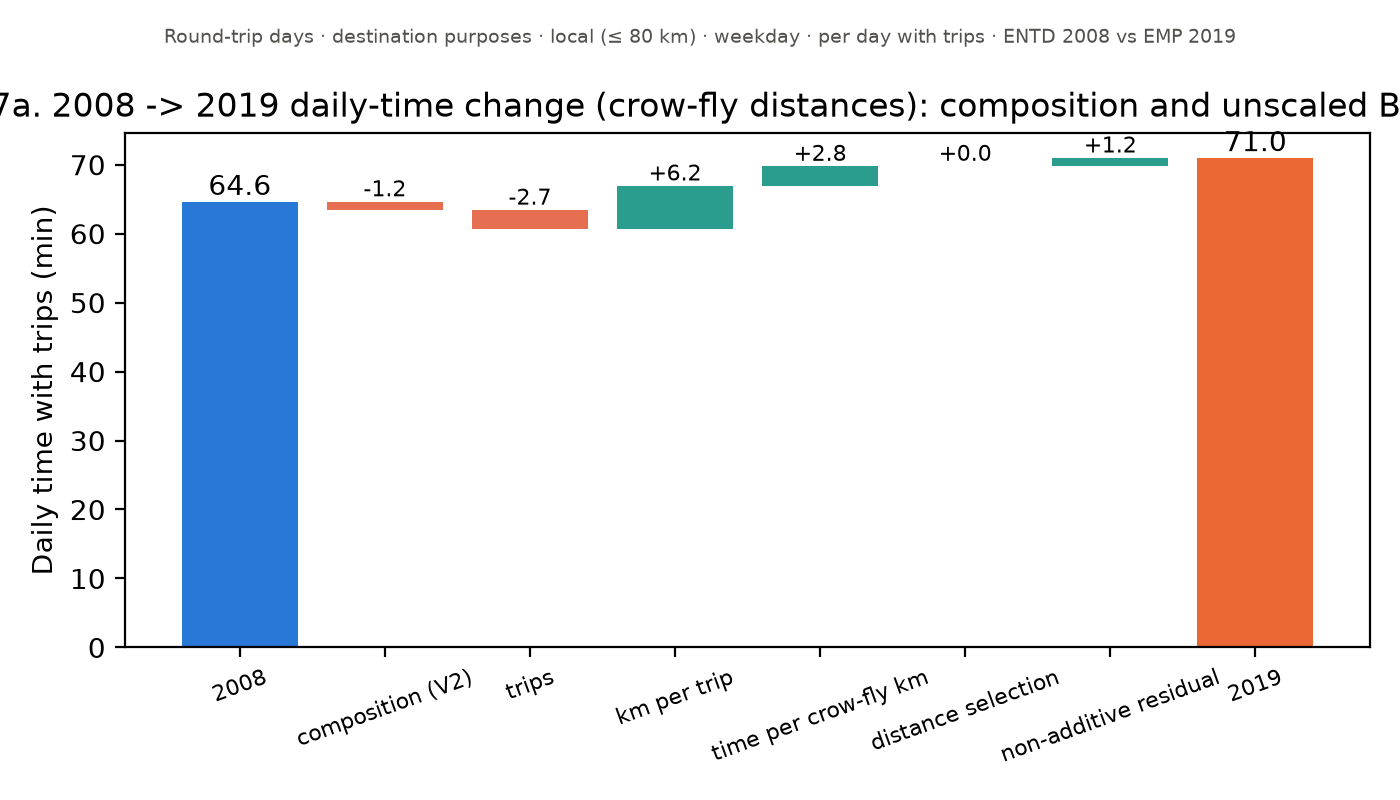

The data file committed next to this chart (first rows):
figure, panel, scope, survey, group, subgroup, quantity, unit, days, basis, n, mean, ci_low, ci_high, median, p25, p75, ratio, ratio_ci_low, ratio_ci_high
fig_b7a_waterfall, B7a. 2008 -> 2019 daily-time change (cro…, Round-trip days · destination purposes ·…, ENTD 2008 vs EMP 2019, 2008, 2008, Daily time with trips (min), min, weekday, per day with trips, , 64.64, , , , , , , , 
fig_b7a_waterfall, B7a. 2008 -> 2019 daily-time change (cro…, Round-trip days · destination purposes ·…, ENTD 2008 vs EMP 2019, composition (V2), , Daily time with trips (min), min, weekday, per day with trips, , 63.43, , , , , , , , 
fig_b7a_waterfall, B7a. 2008 -> 2019 daily-time change (cro…, Round-trip days · destination purposes ·…, ENTD 2008 vs EMP 2019, trips, , Daily time with trips (min), min, weekday, per day with trips, , 60.72, , , , , , , , 
fig_b7a_waterfall, B7a. 2008 -> 2019 daily-time change (cro…, Round-trip days · destination purposes ·…, ENTD 2008 vs EMP 2019, km per trip, , Daily time with trips (min), min, weekday, per day with trips, , 66.94, , , , , , , , 
fig_b7a_waterfall, B7a. 2008 -> 2019 daily-time change (cro…, Round-trip days · destination purposes ·…, ENTD 2008 vs EMP 2019, time per crow-fly km, , Daily time with trips (min), min, weekday, per day with trips, , 69.78, , , , , , , , 
fig_b7a_waterfall, B7a. 2008 -> 2019 daily-time change (cro…, Round-trip days · destination purposes ·…, ENTD 2008 vs EMP 2019, distance selection, , Daily time with trips (min), min, weekday, per day with trips, , 69.78, , , , , , , , 
fig_b7a_waterfall, B7a. 2008 -> 2019 daily-time change (cro…, Round-trip days · destination purposes ·…, ENTD 2008 vs EMP 2019, non-additive residual, , Daily time with trips (min), min, weekday, per day with trips, , 71, , , , , , , , 
fig_b7a_waterfall, B7a. 2008 -> 2019 daily-time change (cro…, Round-trip days · destination purposes ·…, ENTD 2008 vs EMP 2019, 2019, 2019, Daily time with trips (min), min, weekday, per day with trips, , 71, , , , , , , , 
